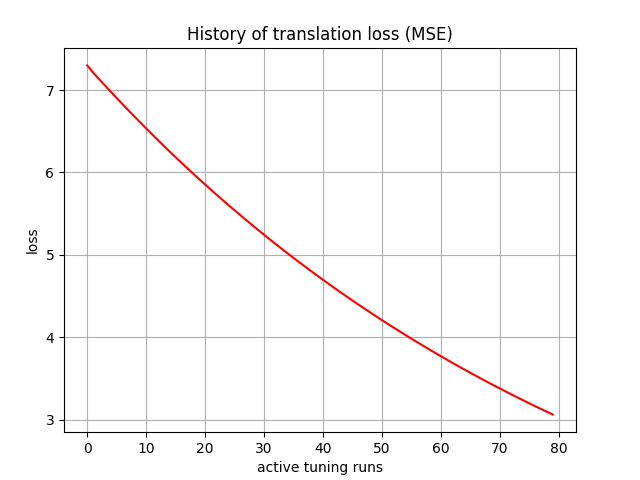

Values plotted in this chart, from the file beside it:
, 0
0, 7.298
1, 7.21
2, 7.132
3, 7.055
4, 6.978
5, 6.902
6, 6.827
7, 6.752
8, 6.678
9, 6.606
10, 6.533
11, 6.462
12, 6.392
13, 6.322
14, 6.253
15, 6.184
16, 6.117
17, 6.05
18, 5.984
19, 5.919
20, 5.854
21, 5.79
22, 5.727
23, 5.664
24, 5.602
25, 5.541
26, 5.481
27, 5.421
28, 5.361
29, 5.303
30, 5.245
31, 5.187
32, 5.131
33, 5.075
34, 5.019
35, 4.964
36, 4.91
37, 4.857
38, 4.803
39, 4.751
40, 4.699
41, 4.648
42, 4.597
43, 4.547
44, 4.497
45, 4.448
46, 4.399
47, 4.351
48, 4.304
49, 4.257
50, 4.21
51, 4.164
52, 4.119
53, 4.074
54, 4.029
55, 3.985
56, 3.942
57, 3.899
58, 3.856
59, 3.814
... 20 more rows
